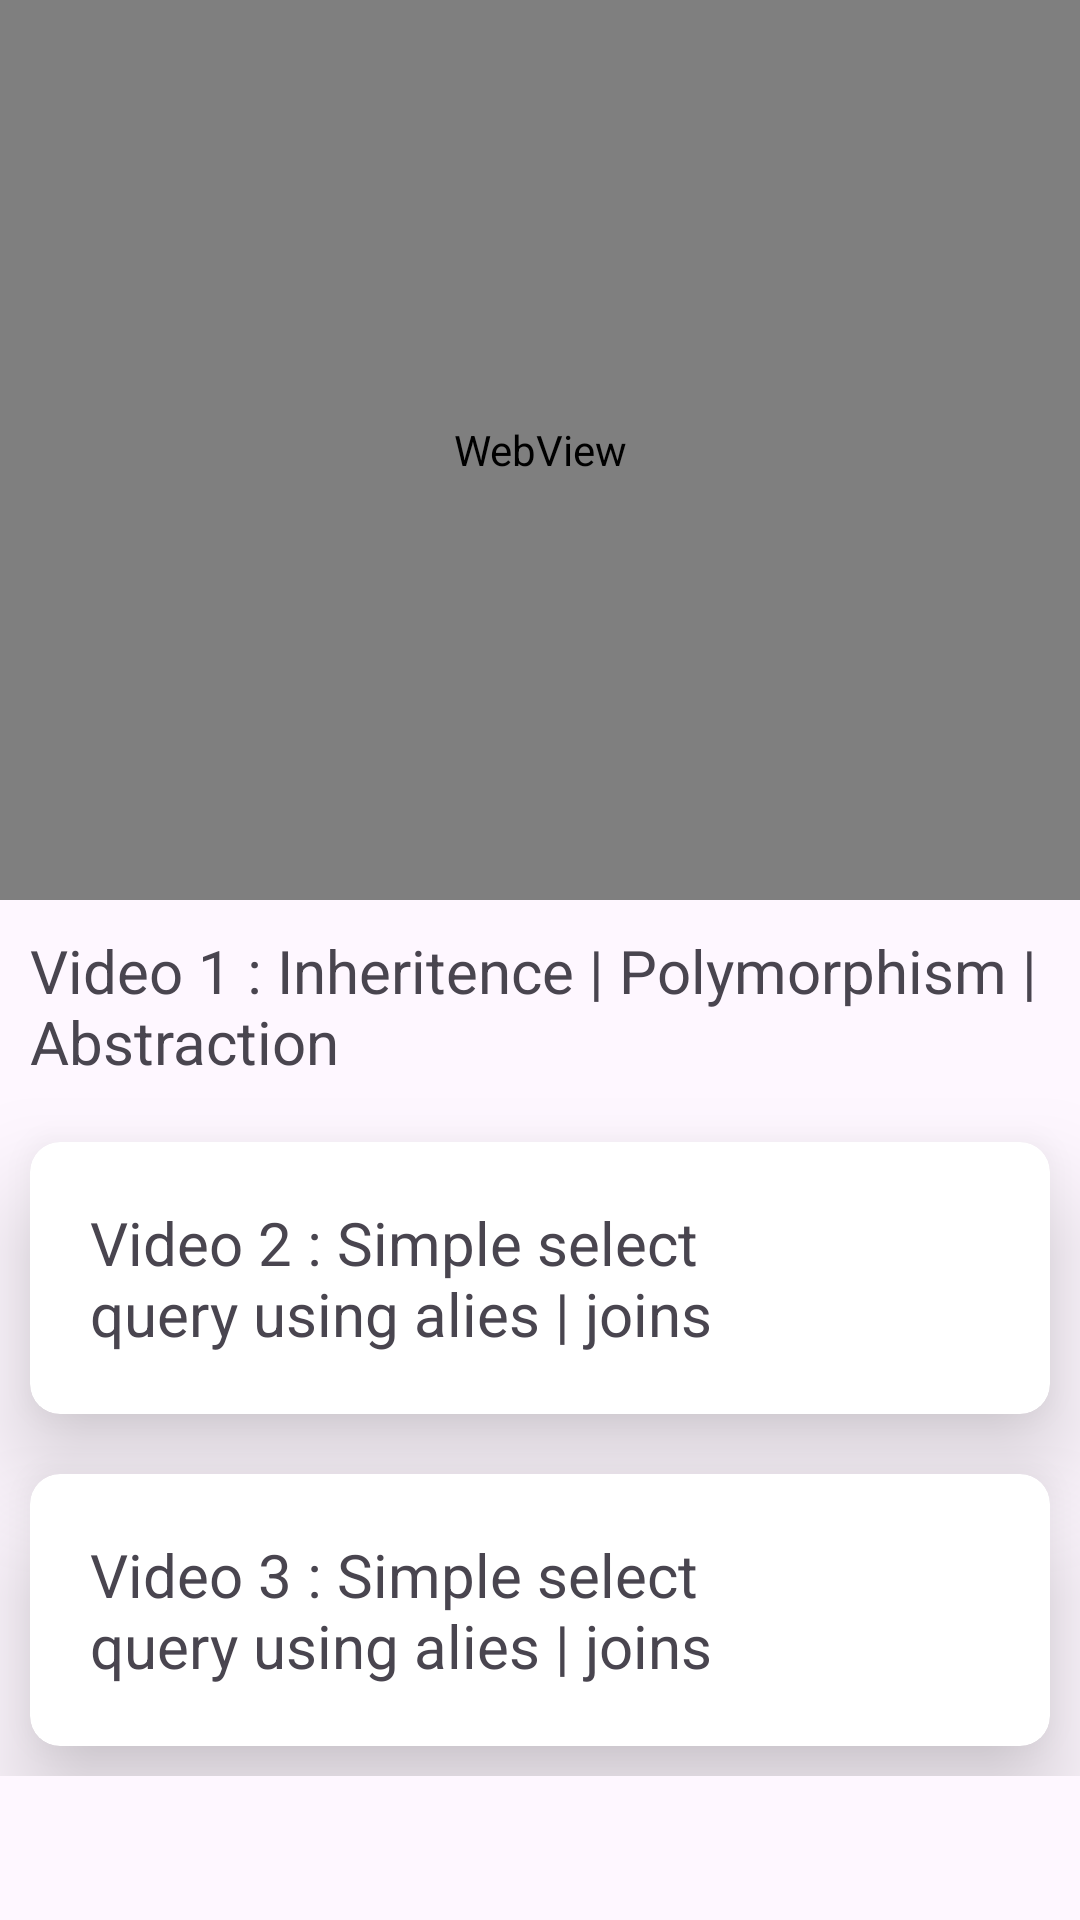

Here is an Android app screen rendered from its layout file. Give the layout XML and the strings, colors and styles it references.
<!-- AndroidManifest.xml: application theme Theme.Material3.Light -->
<!-- res/layout/fragment_first.xml -->
<?xml version="1.0" encoding="utf-8"?>
<FrameLayout xmlns:android="http://schemas.android.com/apk/res/android"
    xmlns:tools="http://schemas.android.com/tools"
    android:layout_width="match_parent"
    android:layout_height="match_parent"
    xmlns:app="http://schemas.android.com/apk/res-auto"
    tools:context=".FirstFragment">

    <LinearLayout
        android:layout_width="match_parent"
        android:layout_height="wrap_content"
        android:orientation="vertical"
        tools:ignore="WebViewLayout">
        <WebView
            android:layout_width="match_parent"
            android:layout_height="300dp"
            android:id="@+id/video"/>
        <TextView
            android:layout_width="match_parent"
            android:layout_height="wrap_content"
            android:id="@+id/text1"
            android:text="Video 1 : Inheritence | Polymorphism | Abstraction"
            android:padding="10dp"
            android:textSize="20sp"/>
        <androidx.cardview.widget.CardView
            android:layout_width="wrap_content"
            android:layout_height="wrap_content"
            app:cardElevation="20dp"
            app:cardCornerRadius="10dp"
            android:padding="16dp"
            android:layout_gravity="center"
            android:layout_margin="10dp"
            android:id="@+id/video2">
            <LinearLayout
                android:layout_width="match_parent"
                android:layout_height="wrap_content"
                orientation="horizontal"
                android:layout_gravity="center"
                android:padding="10dp"
                android:layout_margin="10dp"
                tools:ignore="MissingPrefix">
                <TextView
                    android:layout_width="250dp"
                    android:layout_height="wrap_content"
                    android:text="Video 2 : Simple select query using alies | joins"
                    android:textSize="20sp"/>
                <View
                    android:layout_width="10dp"
                    android:layout_height="0dp"/>
                <ImageView
                    android:layout_width="50dp"
                    android:layout_height="50dp"
                    android:id="@+id/play"
                    android:src="@drawable/baseline_play_circle_filled_24"/>
            </LinearLayout>

        </androidx.cardview.widget.CardView>
        <androidx.cardview.widget.CardView
            android:layout_width="wrap_content"
            android:layout_height="wrap_content"
            app:cardElevation="20dp"
            app:cardCornerRadius="10dp"
            android:padding="16dp"
            android:layout_gravity="center"
            android:layout_margin="10dp"
            android:id="@+id/video3">
            <LinearLayout
                android:layout_width="match_parent"
                android:layout_height="wrap_content"
                orientation="horizontal"
                android:layout_gravity="center"
                android:padding="10dp"
                android:layout_margin="10dp"
                tools:ignore="MissingPrefix">
                <TextView
                    android:layout_width="250dp"
                    android:layout_height="wrap_content"
                    android:text="Video 3 : Simple select query using alies | joins"
                    android:textSize="20sp"/>
                <View
                    android:layout_width="10dp"
                    android:layout_height="0dp"/>
                <ImageView
                    android:layout_width="50dp"
                    android:layout_height="50dp"
                    android:src="@drawable/baseline_play_circle_filled_24"/>
            </LinearLayout>

        </androidx.cardview.widget.CardView>
    </LinearLayout>
</FrameLayout>
<!-- resources referenced by this layout -->
<resources>

</resources>
